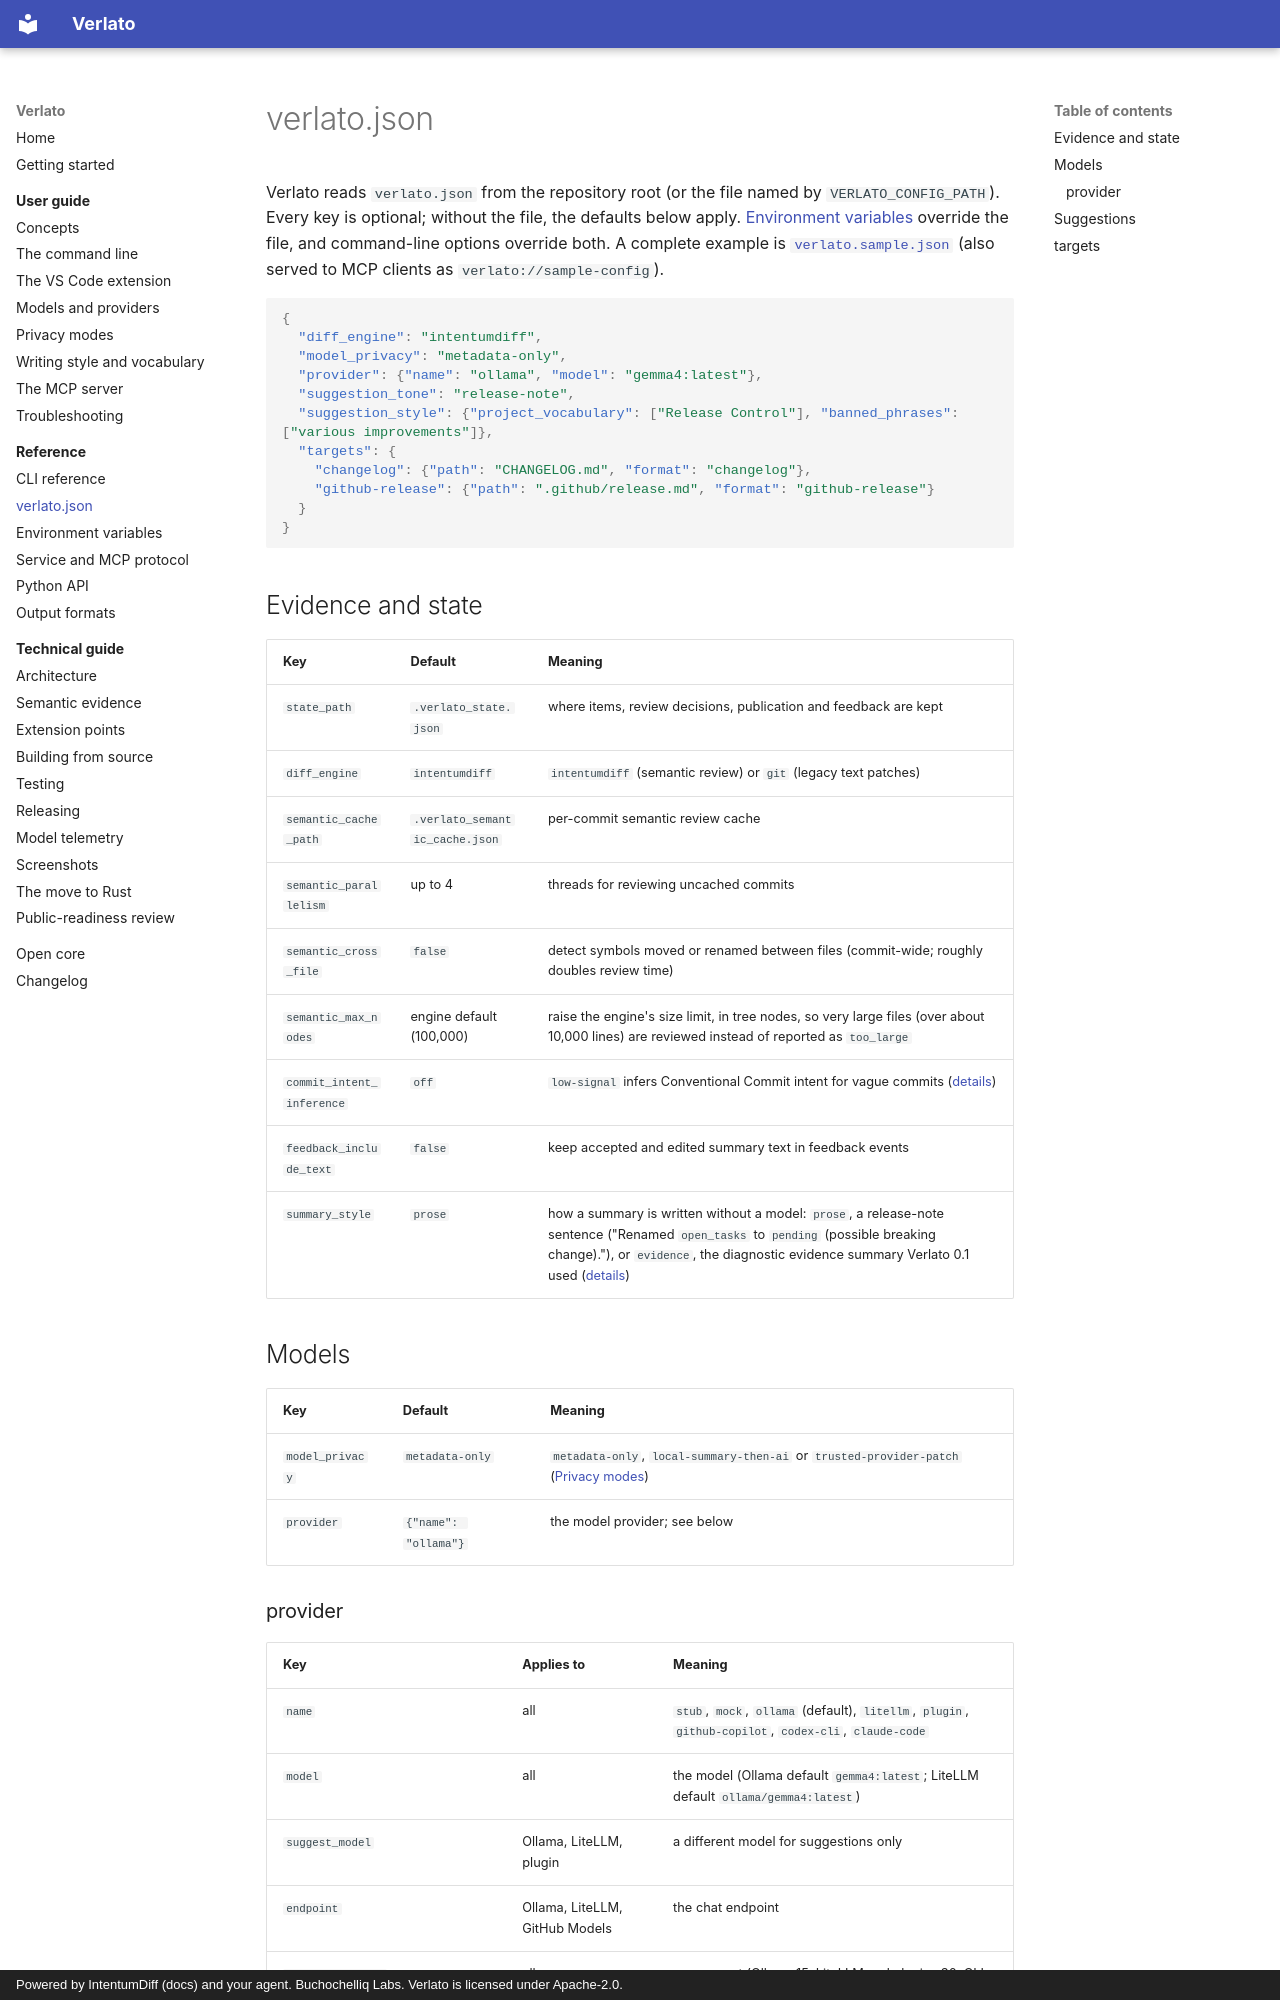

repository: buchochelliq-labs/verlato-core · page: reference/configuration/index.html · generator: mkdocs · copyright: Powered by IntentumDiff (docs) and your agent. Buchochelliq Labs. Verlato is licensed under Apache-2.0.

# verlato.json

Verlato reads `verlato.json` from the repository root (or the file named by
`VERLATO_CONFIG_PATH`). Every key is optional; without the file, the defaults below apply.
[Environment variables](environment.md) override the file, and command-line options override
both. A complete example is [`verlato.sample.json`](https://github.com/buchochelliq-labs/verlato-core/blob/main/verlato.sample.json)
(also served to MCP clients as `verlato://sample-config`).

```json
{
  "diff_engine": "intentumdiff",
  "model_privacy": "metadata-only",
  "provider": {"name": "ollama", "model": "gemma4:latest"},
  "suggestion_tone": "release-note",
  "suggestion_style": {"project_vocabulary": ["Release Control"], "banned_phrases": ["various improvements"]},
  "targets": {
    "changelog": {"path": "CHANGELOG.md", "format": "changelog"},
    "github-release": {"path": ".github/release.md", "format": "github-release"}
  }
}
```

## Evidence and state

| Key | Default | Meaning |
|---|---|---|
| `state_path` | `.verlato_state.json` | where items, review decisions, publication and feedback are kept |
| `diff_engine` | `intentumdiff` | `intentumdiff` (semantic review) or `git` (legacy text patches) |
| `semantic_cache_path` | `.verlato_semantic_cache.json` | per-commit semantic review cache |
| `semantic_parallelism` | up to 4 | threads for reviewing uncached commits |
| `semantic_cross_file` | `false` | detect symbols moved or renamed between files (commit-wide; roughly doubles review time) |
| `semantic_max_nodes` | engine default (100,000) | raise the engine's size limit, in tree nodes, so very large files (over about 10,000 lines) are reviewed instead of reported as `too_large` |
| `commit_intent_inference` | `off` | `low-signal` infers Conventional Commit intent for vague commits ([details](../guide/models.md#commit-intent-inference)) |
| `feedback_include_text` | `false` | keep accepted and edited summary text in feedback events |
| `summary_style` | `prose` | how a summary is written without a model: `prose`, a release-note sentence ("Renamed `open_tasks` to `pending` (possible breaking change)."), or `evidence`, the diagnostic evidence summary Verlato 0.1 used ([details](../guide/concepts.md#summaries)) |

## Models

| Key | Default | Meaning |
|---|---|---|
| `model_privacy` | `metadata-only` | `metadata-only`, `local-summary-then-ai` or `trusted-provider-patch` ([Privacy modes](../guide/privacy.md)) |
| `provider` | `{"name": "ollama"}` | the model provider; see below |
